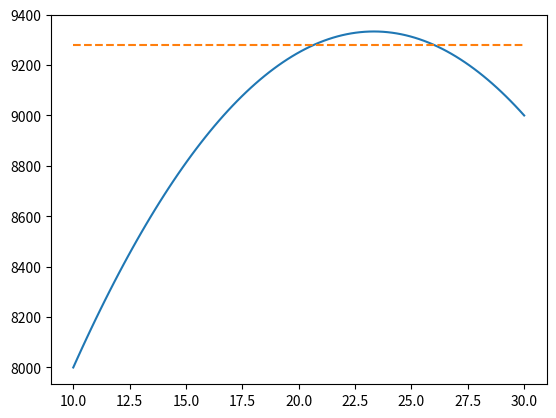

Recreate this plot in Python. (Note: this script raises an exception after producing the figure.)
import numpy as np
import matplotlib.pyplot as plt

f=lambda x:-15/2*x**2+350*x + 5250
g=lambda x:9280
x=np.linspace(10,30,100)
y=list(map(f,x))
z=list(map(g,x))
plt.plot(x,y,'-',x,z,'--')
plt.show()
'''

a = np.linspace(-1,1,300)
b=np.arctan(a)+np.arctan(1/a)
plt.plot(a,b,'-')
plt.title('y = arctan x')
plt.show()
'''

from sympy import *
print(latex(Rational(11,24)/sqrt(Rational(11*41,16*36))))

import cmath
a = 3 + 4j
# print(cmath.polar(a))
# print(a.conjugate())
# print(a.imag)
# print(a.real)
# print(cmath.polar(cmath.exp(a)))
# print(cmath.log(-1))
1/(1000*(1000j*(100+3000j)/(100+4000j)).imag)

from math import asin, sqrt, pi
no = 1.6584
ne = 1.4864
r2 = asin(no/ne/sqrt(2))
r1 = asin(ne/no/sqrt(2))
print((r2 - r1)/pi*180)

from sympy import *
A = Matrix(3,3,[2,0,0,1,-2,1,1,-4,3])
P = Matrix(3,3,[0,4,-1,1,1,0,1,0,1])
D = diag(-1,2,2)
print(A - P*D*P**(-1))

from sympy import *
from sympy.abc import x,y,z,w
A = Matrix(3,3,[1,2,2,2,1,-2,2,-2,1])
det(A)
A*diag(3,-3,0)*A**(-1)

from sympy import*
A = Matrix(3,4,[-2,1,1,0,1,-2,1,3,1,1,-2,-3])
pprint(A.rref())

from math import factorial
from math import e

def Poisson(expectation):
    if expectation < 0:
        return None
    else:
        def poisson(x):
            if x>0 and x == int(x):
                s = 1
                for i in range(1,x+1):
                    s*=i
                return e**(-expectation)*expectation**(x)/s
            else:
                return 0
    return poisson

import numpy as np
import matplotlib.pylab as plt

vars = np.arange(0,20)
possibility = list(map(Poisson(3),vars))
plt.plot(vars, possibility,'-')

from sympy import erf
def Phi(x):
    return (erf(x/(2**(1/2)))+1)/2

#Phi((11-6)/6**(0.5))
n=1
while (2*Phi(5*(3/n)**(0.5))-1.99>0):
    n+=1
print(n-1)

from sympy import apart, Rational, latex, pprint
from sympy.abc import s

I1 = (s+1)/(s*(s+Rational(1,2))*(s+Rational(7,2)))
I2 = 1/(s*(s+Rational(1,2))*(s+Rational(7,2)))
pprint(I2)
pprint(apart(I2))

from sympy import *
from sympy.abc import s, t, omega
pprint(integrate(E**(-s*t)*cos(omega*t),(t,0,oo)),use_unicode = False)

from sympy import eye
def Interchange_EleMat(n,row1,row2):
    I_n = eye(n)
    temp = I_n[row1-1,:]
    I_n[row1-1,:] = I_n[row2-1,:]
    I_n[row2-1,:] = temp
    return I_n
def Scaling_EleMat(n,row,time):
    I_n = eye(n)
    I_n[row-1,:] *= time
    return I_n
def Replacement_EleMat(n,row1,row2,time):
    I_n = eye(n)
    I_n[row1-1,:] += time*I_n[row2-1,:]
    return I_n

#run upper code cell first
from sympy import Matrix,eye,Rational,pprint
A = Matrix(3,3,[0,2,1,2,-1,3,-3,3,-4])
B = Matrix(2,3,[1,2,3,2,-3,1])
C = A.row_join(eye(3))
# pprint(C)
C = Replacement_EleMat(3,2,3,Rational(2,3)) * C
C = Scaling_EleMat(3,3,Rational(-1,3))* Replacement_EleMat(3,1,2,-2)*C
C = Replacement_EleMat(3,2,1,-1)*Replacement_EleMat(3,3,1,-4)*C
C = Interchange_EleMat(3,1,3)* Replacement_EleMat(3,3,2,1)*Scaling_EleMat(3,1,3)*C
A_inv = C[:,3:]
# pprint(A_inv)
B*A_inv

from sympy import Matrix,pprint
from random import randint
def rank(A):
    return len(A.rref()[-1])
def f(i,j):
    return randint(-3,3)
m = randint(1,3)
n = randint(1,3)
A = Matrix(m,n,f)
B = Matrix(n,m,f)
#pprint(A)
#pprint(B)
rank(A*B)-rank(B*A)

from math import atan,pi,log10,sqrt
0.3**4+4*0.7*0.3**3
2*0.9772-1

from sympy import Matrix,expand,factor,pprint
from sympy.abc import x
A = Matrix(3,3,[1,-1,1,2,4,-2,-3,-3,5])
P = Matrix(3,3,[-1,1,1,1,0,-2,0,1,3])
pprint(P)
P**(-1)*A*P

def AvgGrade(credit,score):
    if len(credit)==len(score):
        n = len(credit)
        s=0
        for i in range(n):
            s+=credit[i]*score[i]
        return s/sum(credit)
    else:
        return -1

credit1=[1.5,3,4,3,2,2,2,4,2,1,3,0.5,1.5]
score1=[4,4,5,5,5,5,5,5,5,3,4,5,5]

credit2=[2,1.5,2,2,1,2,2,2,1,2,2,3,0.5,3]
score2=[5,5,4,4,5,5,5,5,5,5,5,4,5,4]

credit3=[3,1,4,2,3,3,2]
score3=[4,5,5,5,5,5,5]

grade = AvgGrade(credit1+credit2+credit3,score1+score2+score3)
sum(credit1+credit2+credit3)

def PascalTrg():
    last_row = [1]
    n = 1
    yield last_row
    while True:
        row = [1]
        for i in range(n-1):
            row.append(last_row[i]+last_row[i+1])
        row.append(1)
        yield row
        n += 1
        last_row = row[:]

# test
n = 0
results = []
PT = PascalTrg()
for t in PT: # 这里直接写 for t in PascalTrg(): 也可以。
    results.append(t)
    n = n + 1
    if n == 10:
        break

for t in results:
    print(t)

if results == [
    [1],
    [1, 1],
    [1, 2, 1],
    [1, 3, 3, 1],
    [1, 4, 6, 4, 1],
    [1, 5, 10, 10, 5, 1],
    [1, 6, 15, 20, 15, 6, 1],
    [1, 7, 21, 35, 35, 21, 7, 1],
    [1, 8, 28, 56, 70, 56, 28, 8, 1],
    [1, 9, 36, 84, 126, 126, 84, 36, 9, 1]
]:
    print('测试通过!')
else:
    print('测试失败!')

from functools import reduce
def str2floats(s):
    sgn = 1
    if s[0] == '-':
        sgn = -1
        s = s[1:]
    def char2num(char):
        DIGITS = {'0':0, '1':1, '2':2, '3':3, '4':4, 
        '5':5, '6':6, '7':7, '8':8, '9':9}
        if char in DIGITS:
            return DIGITS[char]
        else:
            return 0 # TypeError
    cnt = 0
    for char in s:
        if char == '.':
            break
        cnt += 1
    integer = reduce(lambda x, y: 10*x + y, map(char2num, s[0:cnt]))
    if cnt < len(s):
        decimal = reduce(lambda x, y: 10*x + y, map(char2num, s[cnt+1:len(s)]))
        return sgn*(integer + decimal/(10**(len(s)-cnt-1)))
    elif cnt == len(s):
        return sgn*integer

import numpy as np
import matplotlib.pyplot as plt
import mpl_toolkits.axisartist as axisa

fig = plt.figure(figsize = (8,2))
ax = axisa.Subplot(fig, 111)
fig.add_axes(ax)

ax.axis[:].set_visible(False)
ax.axis["x"] = ax.new_floating_axis(0,0)
ax.axis["x"].set_axisline_style("->", size = 1.0)
ax.axis["y"] = ax.new_floating_axis(1,0)
ax.axis["y"].set_axisline_style("-|>", size = 1.0)
ax.axis["x"].set_axis_direction("top")
ax.axis["y"].set_axis_direction("right")

def feven(x):
    if (x < -3):
        return 0
    elif ((x > -3) and (x < -1)):
        return (x + 3) / 2
    elif ((x > -1) and (x < 1)):
        return 1
    elif ((x > 1) and (x < 3)):
        return (3 - x) / 2
    else:
        return 0

t = np.linspace(-4,4,100)
F = list(map(feven, t))

plt.xlim(-4, 4)
plt.ylim(-0.3, 1.2)
plt.plot(t, F)
plt.show()

import numpy as np
import matplotlib.pyplot as plt
import mpl_toolkits.axisartist as axisa

fig = plt.figure(figsize = (8,4))
ax = axisa.Subplot(fig, 111)
fig.add_axes(ax)

ax.axis[:].set_visible(False)
ax.axis["x"] = ax.new_floating_axis(0,0)
ax.axis["x"].set_axisline_style("->", size = 1.0)
ax.axis["y"] = ax.new_floating_axis(1,0)
ax.axis["y"].set_axisline_style("-|>", size = 1.0)
ax.axis["x"].set_axis_direction("top")
ax.axis["y"].set_axis_direction("right")

f1 = lambda x: -x if (-x >= 0) else 0
f2 = lambda x: 2**(-x) if (x >= 0) else 0
f3 = lambda x: (1 / 2)**(x + 1) if (x + 1 >= 0) else 0

n = np.linspace(-4,4,9)
x1 = list(map(f1, t))
x2 = list(map(f2, t))
x3 = list(map(f3, t))

plt.xlim(-4.5, 4.5)
plt.ylim(-0.3, 1.2)
plt.stem(n, x3)
plt.show()